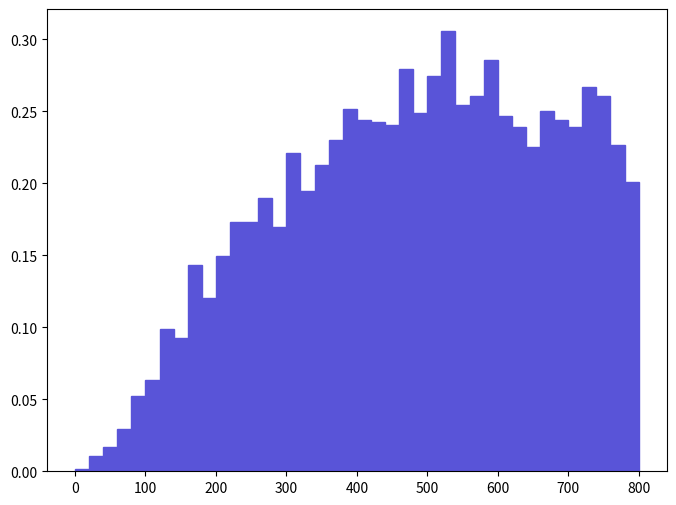

Reproduce this figure in Python. (Note: this script raises an exception after producing the figure.)
def selection_9():

    # Library import
    import numpy
    import matplotlib
    import matplotlib.pyplot   as plt
    import matplotlib.gridspec as gridspec

    # Library version
    matplotlib_version = matplotlib.__version__
    numpy_version      = numpy.__version__

    # Histo binning
    xBinning = numpy.linspace(0.0,800.0,41,endpoint=True)

    # Creating data sequence: middle of each bin
    xData = numpy.array([10.0,30.0,50.0,70.0,90.0,110.0,130.0,150.0,170.0,190.0,210.0,230.0,250.0,270.0,290.0,310.0,330.0,350.0,370.0,390.0,410.0,430.0,450.0,470.0,490.0,510.0,530.0,550.0,570.0,590.0,610.0,630.0,650.0,670.0,690.0,710.0,730.0,750.0,770.0,790.0])

    # Creating weights for histo: y10_PT_0
    y10_PT_0_weights = numpy.array([0.0015438750445,0.0108071203115,0.0169826204895,0.0293336208455,0.052491751513,0.0632988718245,0.098808002848,0.09263250267,0.143580404139,0.120422203471,0.149755904317,0.172914004984,0.172914004984,0.189896605473,0.169826204895,0.220774106363,0.194528205607,0.213054706141,0.230037406631,0.251651607253,0.243932207031,0.242388406987,0.240844506942,0.279441408055,0.248563907165,0.274809707921,0.305687208811,0.254739407343,0.260914907521,0.285616908233,0.24702000712,0.239300606897,0.225405706497,0.250107707209,0.243932207031,0.239300606897,0.267090407699,0.260914907521,0.226949606541,0.200703705785])

    # Creating a new Canvas
    fig   = plt.figure(figsize=(8,6),dpi=80)
    frame = gridspec.GridSpec(1,1)
    pad   = fig.add_subplot(frame[0])

    # Creating a new Stack
    pad.hist(x=xData, bins=xBinning, weights=y10_PT_0_weights,\
             label="$unweighted\_events$", histtype="stepfilled", rwidth=1.0,\
             color="#5954d8", edgecolor="#5954d8", linewidth=1, linestyle="solid",\
             bottom=None, cumulative=False, normed=False, align="mid", orientation="vertical")


    # Axis
    plt.rc('text',usetex=False)
    plt.xlabel(r"$p_{T}$ $[ a_{1} ]$ $(GeV/c)$ ",\
               fontsize=16,color="black")
    plt.ylabel(r"$\mathrm{Events}$ $(\mathcal{L}_{\mathrm{int}} = 10\ \mathrm{fb}^{-1})$ ",\
               fontsize=16,color="black")

    # Boundary of y-axis
    ymax=(y10_PT_0_weights).max()*1.1
    #ymin=0 # linear scale
    ymin=min([x for x in (y10_PT_0_weights) if x])/100. # log scale
    plt.gca().set_ylim(ymin,ymax)

    # Log/Linear scale for X-axis
    plt.gca().set_xscale("linear")
    #plt.gca().set_xscale("log",nonposx="clip")

    # Log/Linear scale for Y-axis
    #plt.gca().set_yscale("linear")
    plt.gca().set_yscale("log",nonposy="clip")

    # Saving the image
    plt.savefig('../../HTML/MadAnalysis5job_0/selection_9.png')
    plt.savefig('../../PDF/MadAnalysis5job_0/selection_9.png')
    plt.savefig('../../DVI/MadAnalysis5job_0/selection_9.eps')

# Running!
if __name__ == '__main__':
    selection_9()
